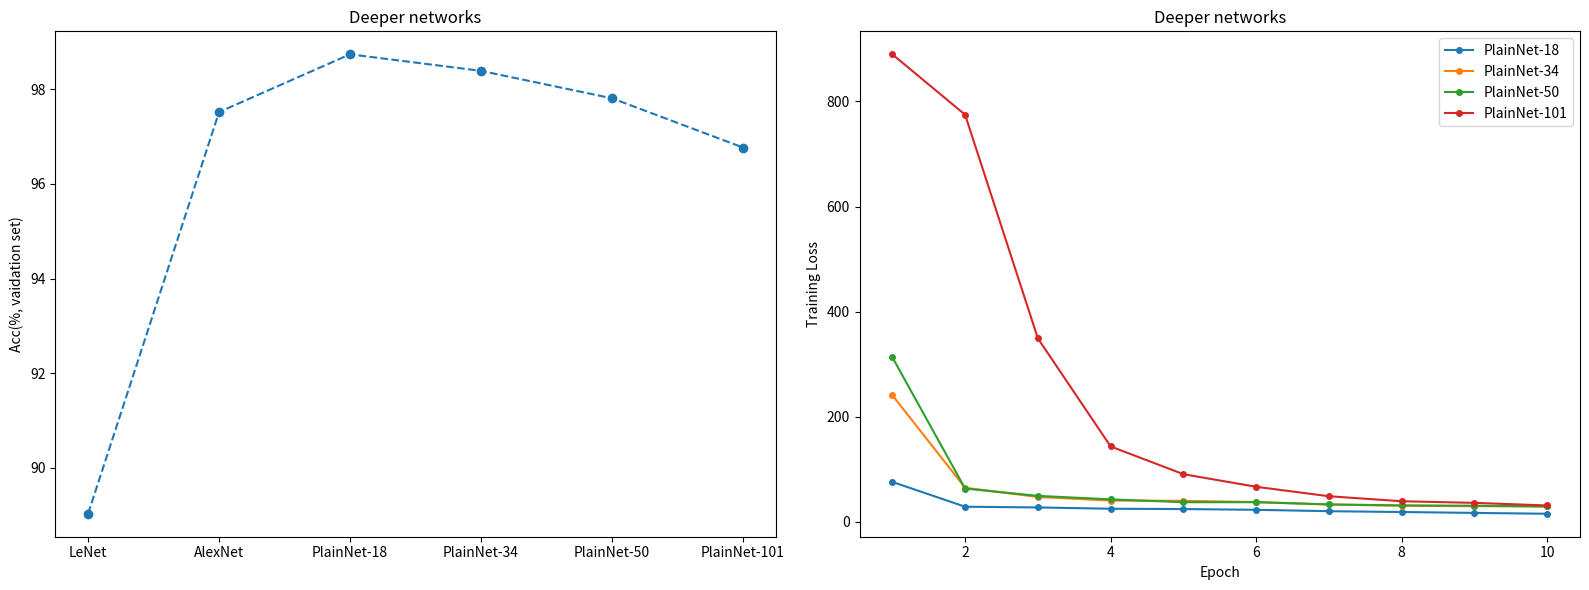

Reproduce this figure in Python.
import matplotlib.pyplot as plt

fig, (ax1, ax2) = plt.subplots(1, 2, figsize=(16, 6))

x = [1, 2, 3, 4, 5, 6]
y = [89.03, 97.52, 98.74, 98.39, 97.81, 96.77]



ax1.plot(x, y, linestyle='--', marker='o')
ax1.set_xticks([1, 2, 3, 4, 5, 6], ['LeNet', 'AlexNet', 'PlainNet-18', 'PlainNet-34', 'PlainNet-50', 'PlainNet-101'])
ax1.set_title('Deeper networks')
# plt.xlabel('X 轴')
ax1.set_ylabel('Acc(%, vaidation set)')

x_epoch = [1, 2, 3, 4, 5, 6, 7, 8, 9, 10]
loss_18 = [76.21, 29.04, 27.68, 25.21, 24.61, 23.17, 20.54, 18.98, 17.27, 15.68]
loss_34 = [241.09, 65.10, 47.63, 40.71, 40.25, 37.92, 33.30, 30.73, 30.08, 29.49]
loss_50 = [313.32, 63.56, 49.66, 43.04, 37.65, 37.65, 33.41, 31.57, 30.91, 29.63]
loss_101 = [889.44, 774.51, 349.19, 143.64, 90.91, 66.95, 48.996, 39.45, 36.37, 31.41]
ax2.plot(x_epoch, loss_18, marker='o', label='PlainNet-18', markersize=4)
ax2.plot(x_epoch, loss_34,  marker='o', label='PlainNet-34', markersize=4)
ax2.plot(x_epoch, loss_50,  marker='o', label='PlainNet-50', markersize=4)
ax2.plot(x_epoch, loss_101,  marker='o', label='PlainNet-101', markersize=4)
ax2.set_title('Deeper networks')
ax2.set_xlabel('Epoch')
ax2.set_ylabel('Training Loss')
ax2.legend()
plt.tight_layout()
plt.savefig('Deepernetworks.png')